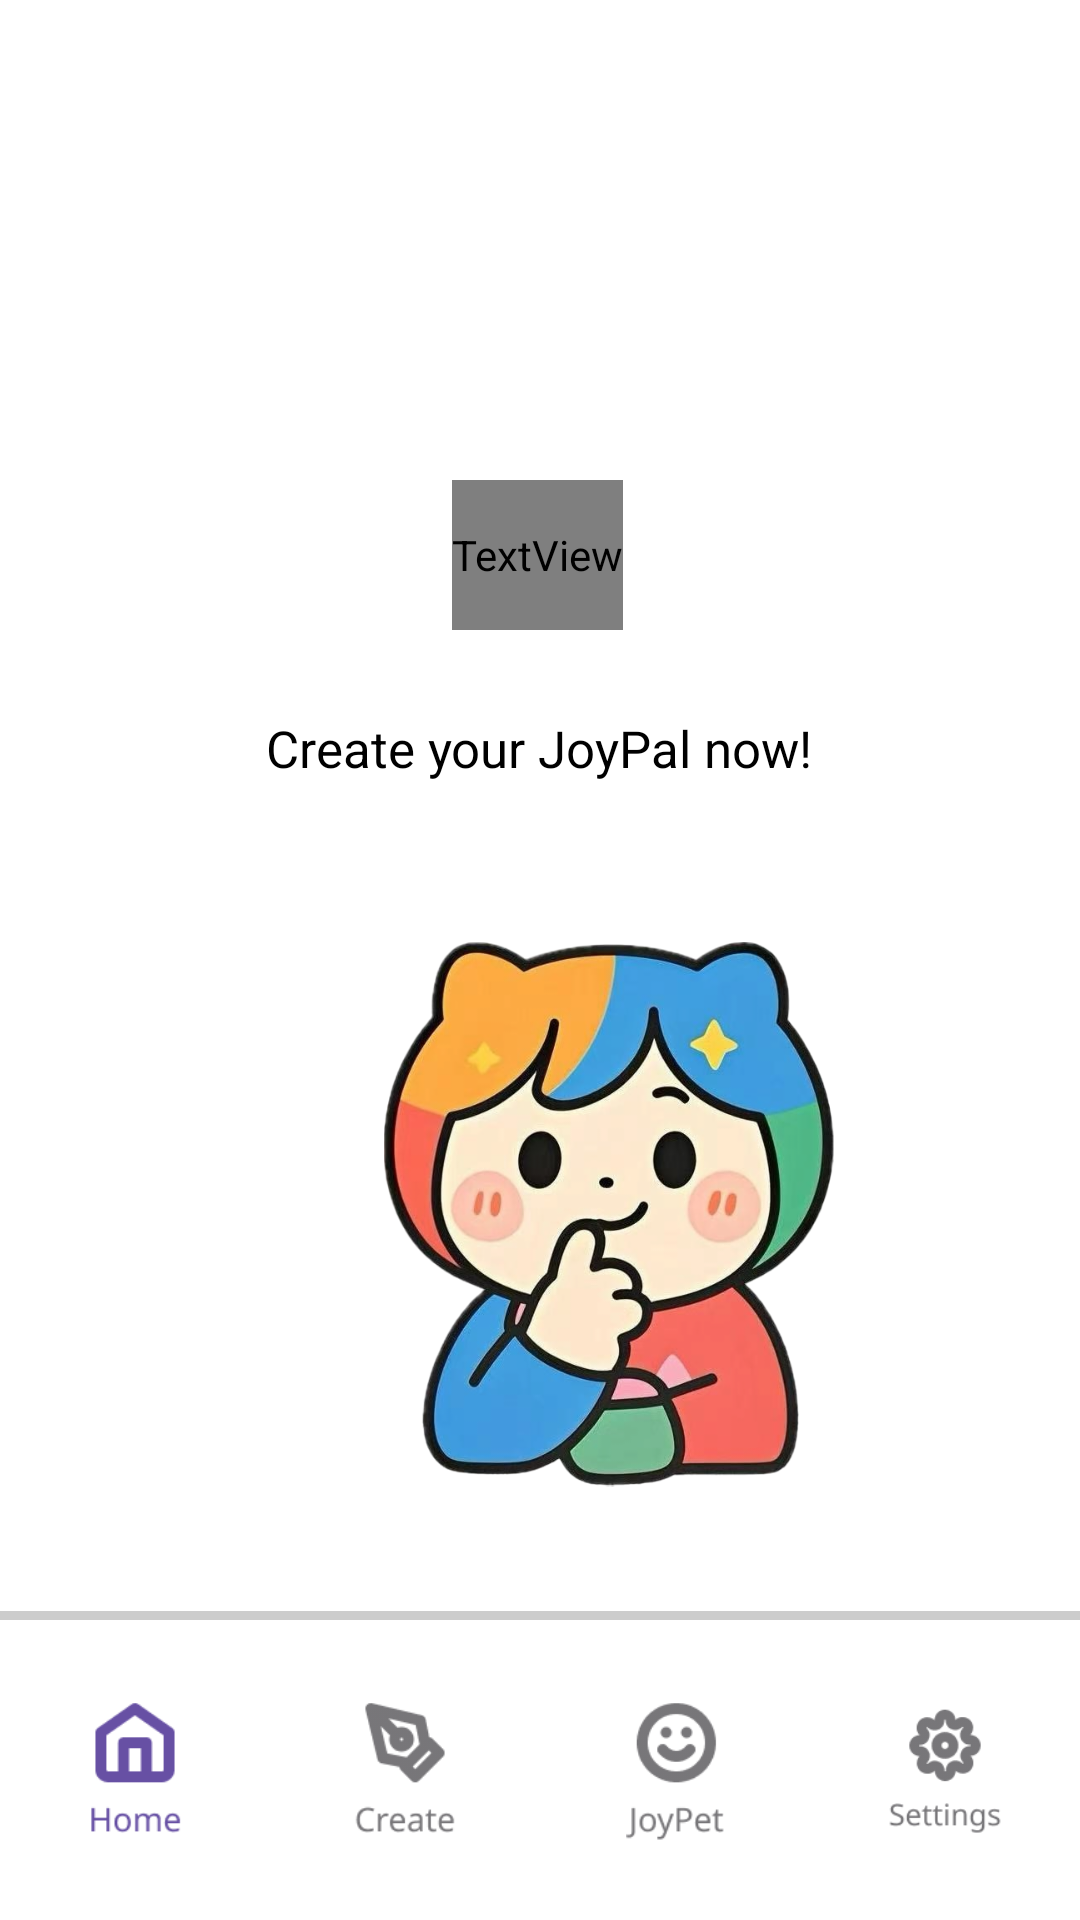

This screen was rendered from an Android layout file. Write that file and the resources it references.
<!-- AndroidManifest.xml: application theme Theme.FINALPROJECT -->
<!-- res/layout/create_joypal.xml -->
<androidx.constraintlayout.widget.ConstraintLayout
    xmlns:android="http://schemas.android.com/apk/res/android"
    xmlns:app="http://schemas.android.com/apk/res-auto"
    xmlns:tools="http://schemas.android.com/tools"
    android:id="@+id/main"
    android:layout_width="match_parent"
    android:layout_height="match_parent"
    android:background="#FFFFFF"
    tools:context=".ui.Create_Joypal">

    

    <TextView
        android:id="@+id/create_joypal"
        android:layout_width="wrap_content"
        android:layout_height="50dp"
        android:layout_marginTop="160dp"
        android:gravity="center"
        android:text="Create JoyPal"
        android:textAppearance="@style/joypal2"
        android:textSize="40dp"
        app:layout_constraintEnd_toEndOf="parent"
        app:layout_constraintHorizontal_bias="0.497"
        app:layout_constraintStart_toStartOf="parent"
        app:layout_constraintTop_toTopOf="parent" />

    <TextView
        android:id="@+id/create_first_joypal"
        android:layout_width="wrap_content"
        android:layout_height="wrap_content"
        android:layout_marginTop="28dp"
        android:gravity="center"
        android:text="Create your JoyPal now!"
        android:textAppearance="@style/carterone"
        android:textColor="#000000"
        android:textSize="17sp"
        app:layout_constraintEnd_toEndOf="parent"
        app:layout_constraintHorizontal_bias="0.497"
        app:layout_constraintStart_toStartOf="parent"
        app:layout_constraintTop_toBottomOf="@id/create_joypal" />














    <ImageView
        android:id="@+id/gif_image"
        android:layout_width="150dp"
        android:layout_height="200dp"
        android:layout_centerHorizontal="true"
        android:layout_marginStart="128dp"
        android:layout_marginTop="44dp"
        app:layout_constraintStart_toStartOf="parent"
        app:layout_constraintTop_toBottomOf="@id/create_first_joypal"
        app:srcCompat="@drawable/load2" />

    <com.google.android.material.button.MaterialButton
        android:id="@+id/button_design"
        android:layout_width="300dp"
        android:layout_height="58dp"
        android:layout_marginTop="100dp"
        android:backgroundTint="@null"
        android:text="@string/button_design"
        android:textAppearance="@style/button"
        app:backgroundTint="#6A62B7"
        app:cornerRadius="29dp"
        app:iconPadding="8dp"
        app:layout_constraintEnd_toEndOf="parent"
        app:layout_constraintHorizontal_bias="0.495"
        app:layout_constraintStart_toStartOf="parent"
        app:layout_constraintTop_toBottomOf="@id/gif_image"
        app:rippleColor="#80FFFFFF"
        app:strokeColor="#2C2C2C"
        app:strokeWidth="2dp" />

    <View
        android:layout_width="match_parent"
        android:layout_height="3dp"
        android:background="#CCCCCC"
        app:layout_constraintEnd_toEndOf="parent"
        app:layout_constraintHorizontal_bias="0.0"
        app:layout_constraintStart_toStartOf="parent"
        app:layout_constraintBottom_toTopOf="@id/bottom_navigation" />

    <com.google.android.material.bottomnavigation.BottomNavigationView
        android:id="@+id/bottom_navigation"
        style="@style/BottomNavigationViewStyle"
        android:layout_width="match_parent"
        android:layout_height="100dp"
        app:backgroundTint="#FFFFFF"
        app:labelVisibilityMode="unlabeled"
        app:layout_constraintBottom_toBottomOf="parent"
        app:layout_constraintEnd_toEndOf="parent"
        app:layout_constraintHorizontal_bias="0.0"
        app:layout_constraintStart_toStartOf="parent"
        app:menu="@menu/bottom_nav_menu" />

</androidx.constraintlayout.widget.ConstraintLayout>
<!-- resources referenced by this layout -->
<resources>
  <!-- drawable load2: gif bitmap (drawable, 364689 bytes) -->
  <string name="button_design">Design Joypal</string>
  <style name="BottomNavigationViewStyle" parent="Widget.MaterialComponents.BottomNavigationView">
          <item name="itemIconSize">50dp</item> 
      </style>
  <style name="button">
          <item name="android:textSize">22sp</item>
          <item name="android:textColor">#F5F5F5</item>
          <item name="android:fontFamily">@font/otomanopeeone</item>
          <item name="android:includeFontPadding">false</item>
      </style>
  <style name="joypal2">
          <item name="android:textSize">24sp</item>
          <item name="android:textColor">#5C4B51</item>
          <item name="android:fontFamily">@font/otomanopeeone</item>
          <item name="android:lineSpacingExtra">1sp</item>
      </style>
  <style name="Theme.FINALPROJECT" parent="Base.Theme.FINALPROJECT" />
  <style name="Base.Theme.FINALPROJECT" parent="Theme.Material3.DayNight.NoActionBar">
      </style>
</resources>
